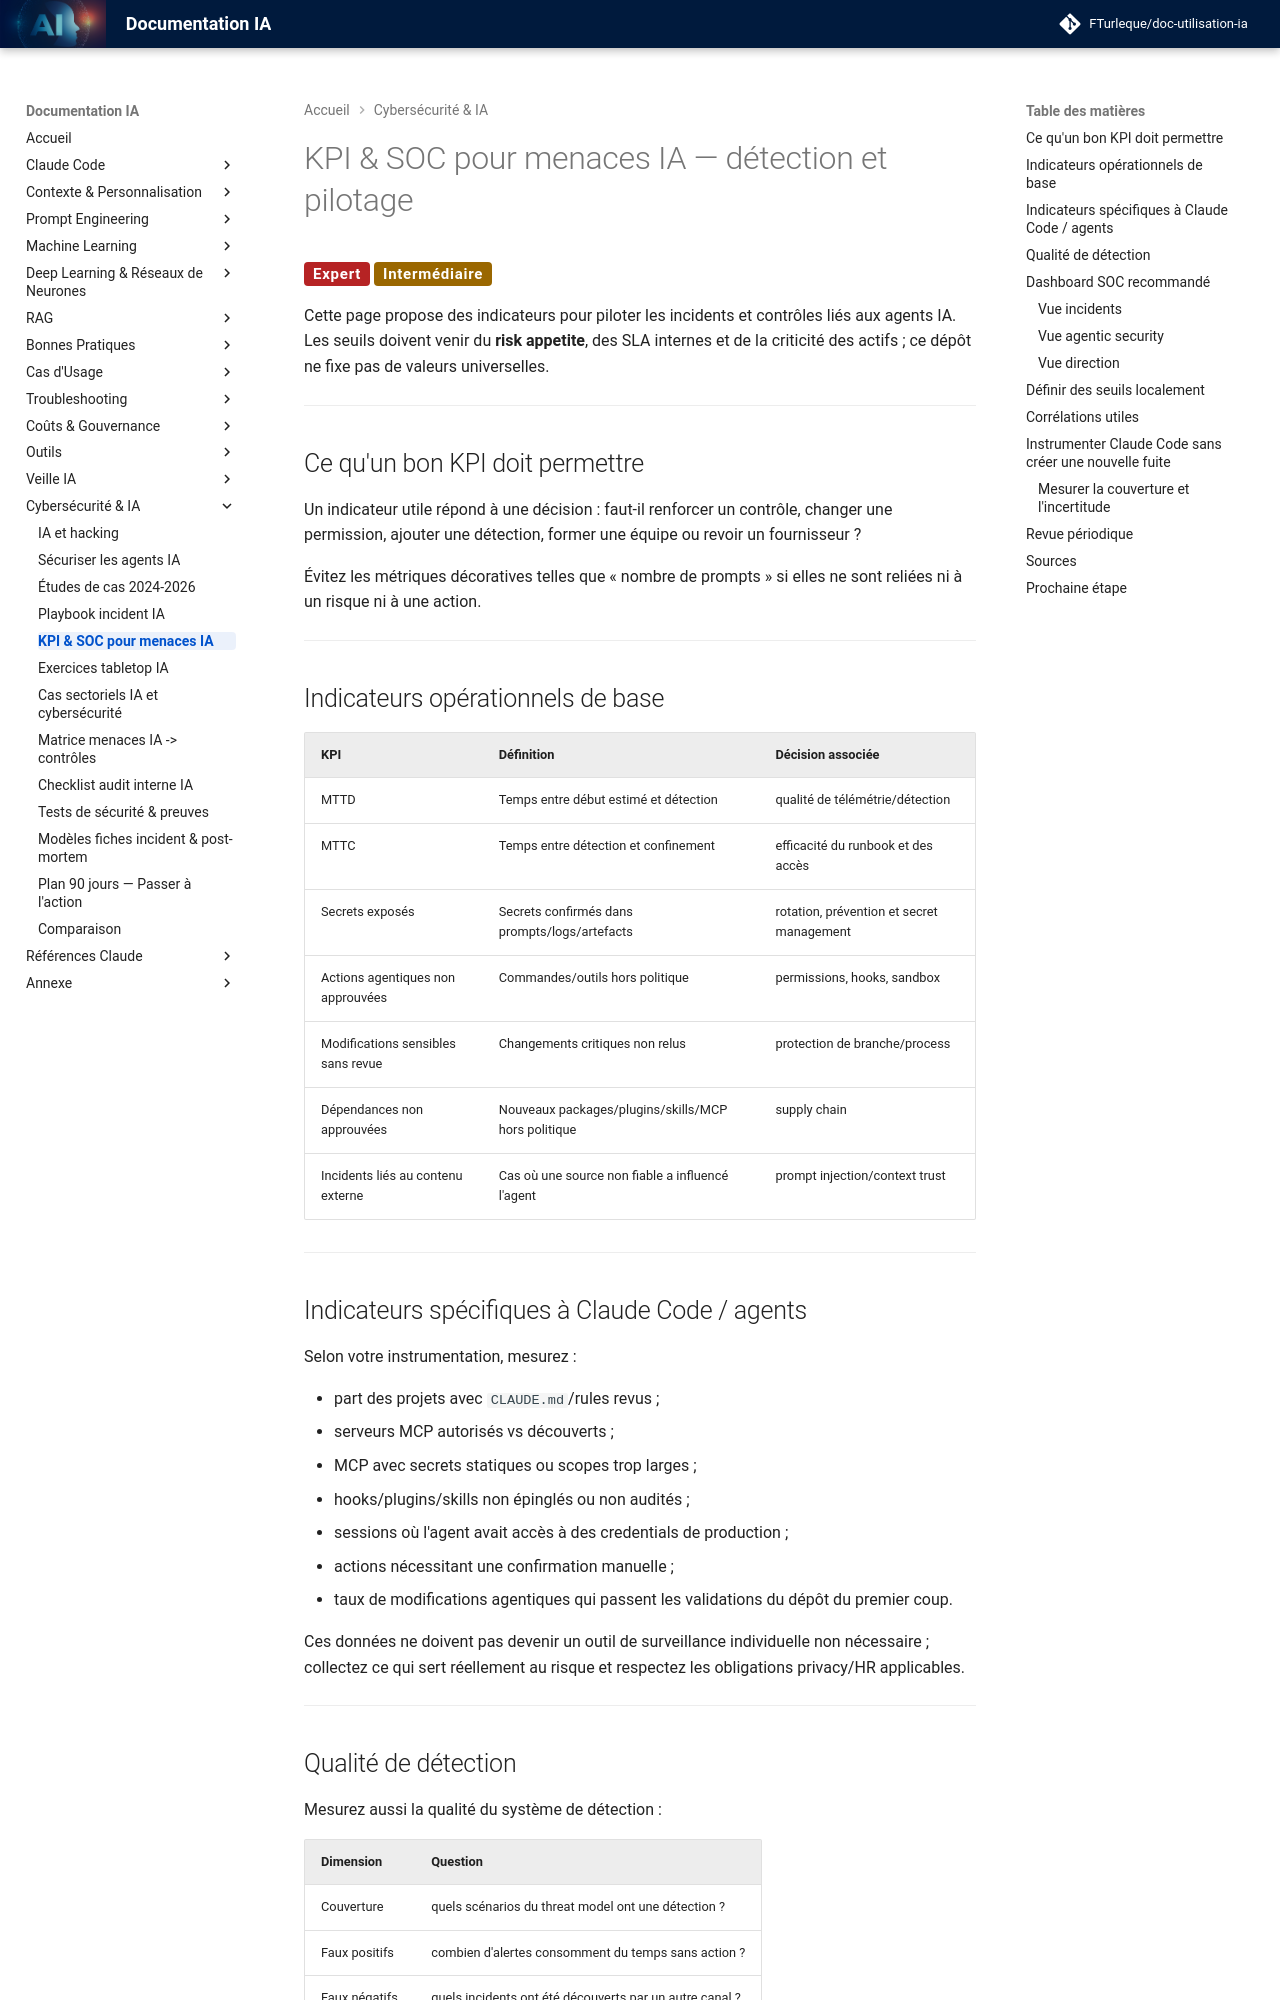

repository: FTurleque/doc-utilisation-ia · page: chapitre-15-hacker-ia/kpi-soc-ia/index.html · generator: mkdocs

# KPI & SOC pour menaces IA — détection et pilotage

<span class="badge-expert">Expert</span> <span class="badge-intermediate">Intermédiaire</span>

Cette page propose des indicateurs pour piloter les incidents et contrôles liés aux agents IA. Les seuils doivent venir du **risk appetite**, des SLA internes et de la criticité des actifs ; ce dépôt ne fixe pas de valeurs universelles.

---

## Ce qu'un bon KPI doit permettre

Un indicateur utile répond à une décision : faut-il renforcer un contrôle, changer une permission, ajouter une détection, former une équipe ou revoir un fournisseur ?

Évitez les métriques décoratives telles que « nombre de prompts » si elles ne sont reliées ni à un risque ni à une action.

---

## Indicateurs opérationnels de base

| KPI | Définition | Décision associée |
|---|---|---|
| MTTD | Temps entre début estimé et détection | qualité de télémétrie/détection |
| MTTC | Temps entre détection et confinement | efficacité du runbook et des accès |
| Secrets exposés | Secrets confirmés dans prompts/logs/artefacts | rotation, prévention et secret management |
| Actions agentiques non approuvées | Commandes/outils hors politique | permissions, hooks, sandbox |
| Modifications sensibles sans revue | Changements critiques non relus | protection de branche/process |
| Dépendances non approuvées | Nouveaux packages/plugins/skills/MCP hors politique | supply chain |
| Incidents liés au contenu externe | Cas où une source non fiable a influencé l'agent | prompt injection/context trust |

---

## Indicateurs spécifiques à Claude Code / agents

Selon votre instrumentation, mesurez :

- part des projets avec `CLAUDE.md`/rules revus ;
- serveurs MCP autorisés vs découverts ;
- MCP avec secrets statiques ou scopes trop larges ;
- hooks/plugins/skills non épinglés ou non audités ;
- sessions où l'agent avait accès à des credentials de production ;
- actions nécessitant une confirmation manuelle ;
- taux de modifications agentiques qui passent les validations du dépôt du premier coup.

Ces données ne doivent pas devenir un outil de surveillance individuelle non nécessaire ; collectez ce qui sert réellement au risque et respectez les obligations privacy/HR applicables.

---
